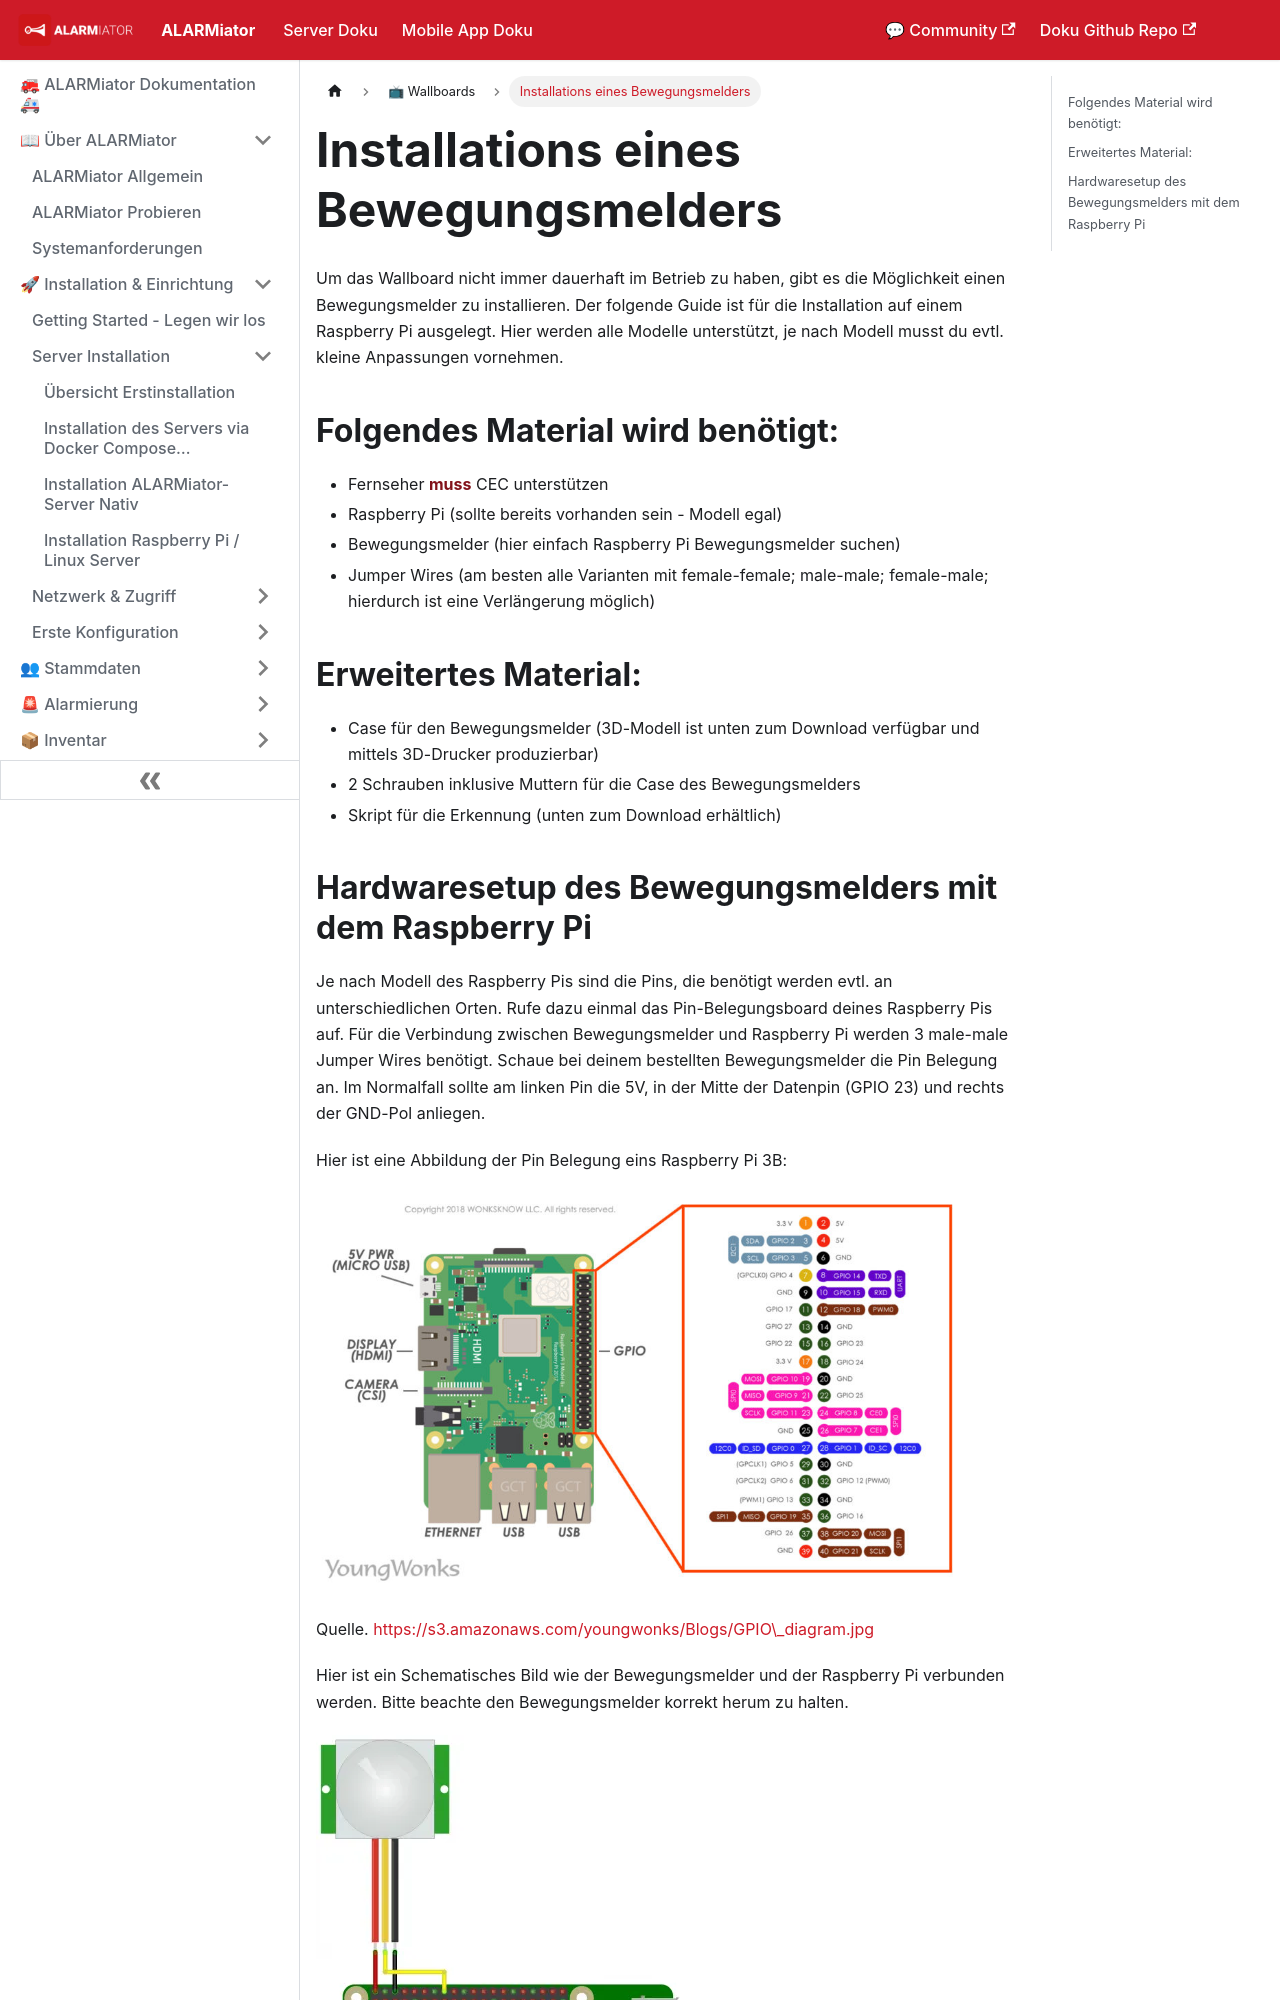

repository: alarmiator/ALARMiator-Documentation · page: docs/installationseinesbewegungsmelders.html · generator: docusaurus

---
title: "Installations eines Bewegungsmelders"
slug: /installationseinesbewegungsmelders
---

# Installations eines Bewegungsmelders

Um das Wallboard nicht immer dauerhaft im Betrieb zu haben, gibt es die Möglichkeit einen Bewegungsmelder zu installieren. Der folgende Guide ist für die Installation auf einem Raspberry Pi ausgelegt. Hier werden alle Modelle unterstützt, je nach Modell musst du evtl. kleine Anpassungen vornehmen.



## Folgendes Material wird benötigt:



* Fernseher **muss** CEC unterstützen
* Raspberry Pi (sollte bereits vorhanden sein - Modell egal)
* Bewegungsmelder (hier einfach Raspberry Pi Bewegungsmelder suchen)
* Jumper Wires (am besten alle Varianten mit female-female; male-male; female-male; hierdurch ist eine Verlängerung möglich)



## Erweitertes Material:



* Case für den Bewegungsmelder (3D-Modell ist unten zum Download verfügbar und mittels 3D-Drucker produzierbar)
* 2 Schrauben inklusive Muttern für die Case des Bewegungsmelders
* Skript für die Erkennung (unten zum Download erhältlich)
